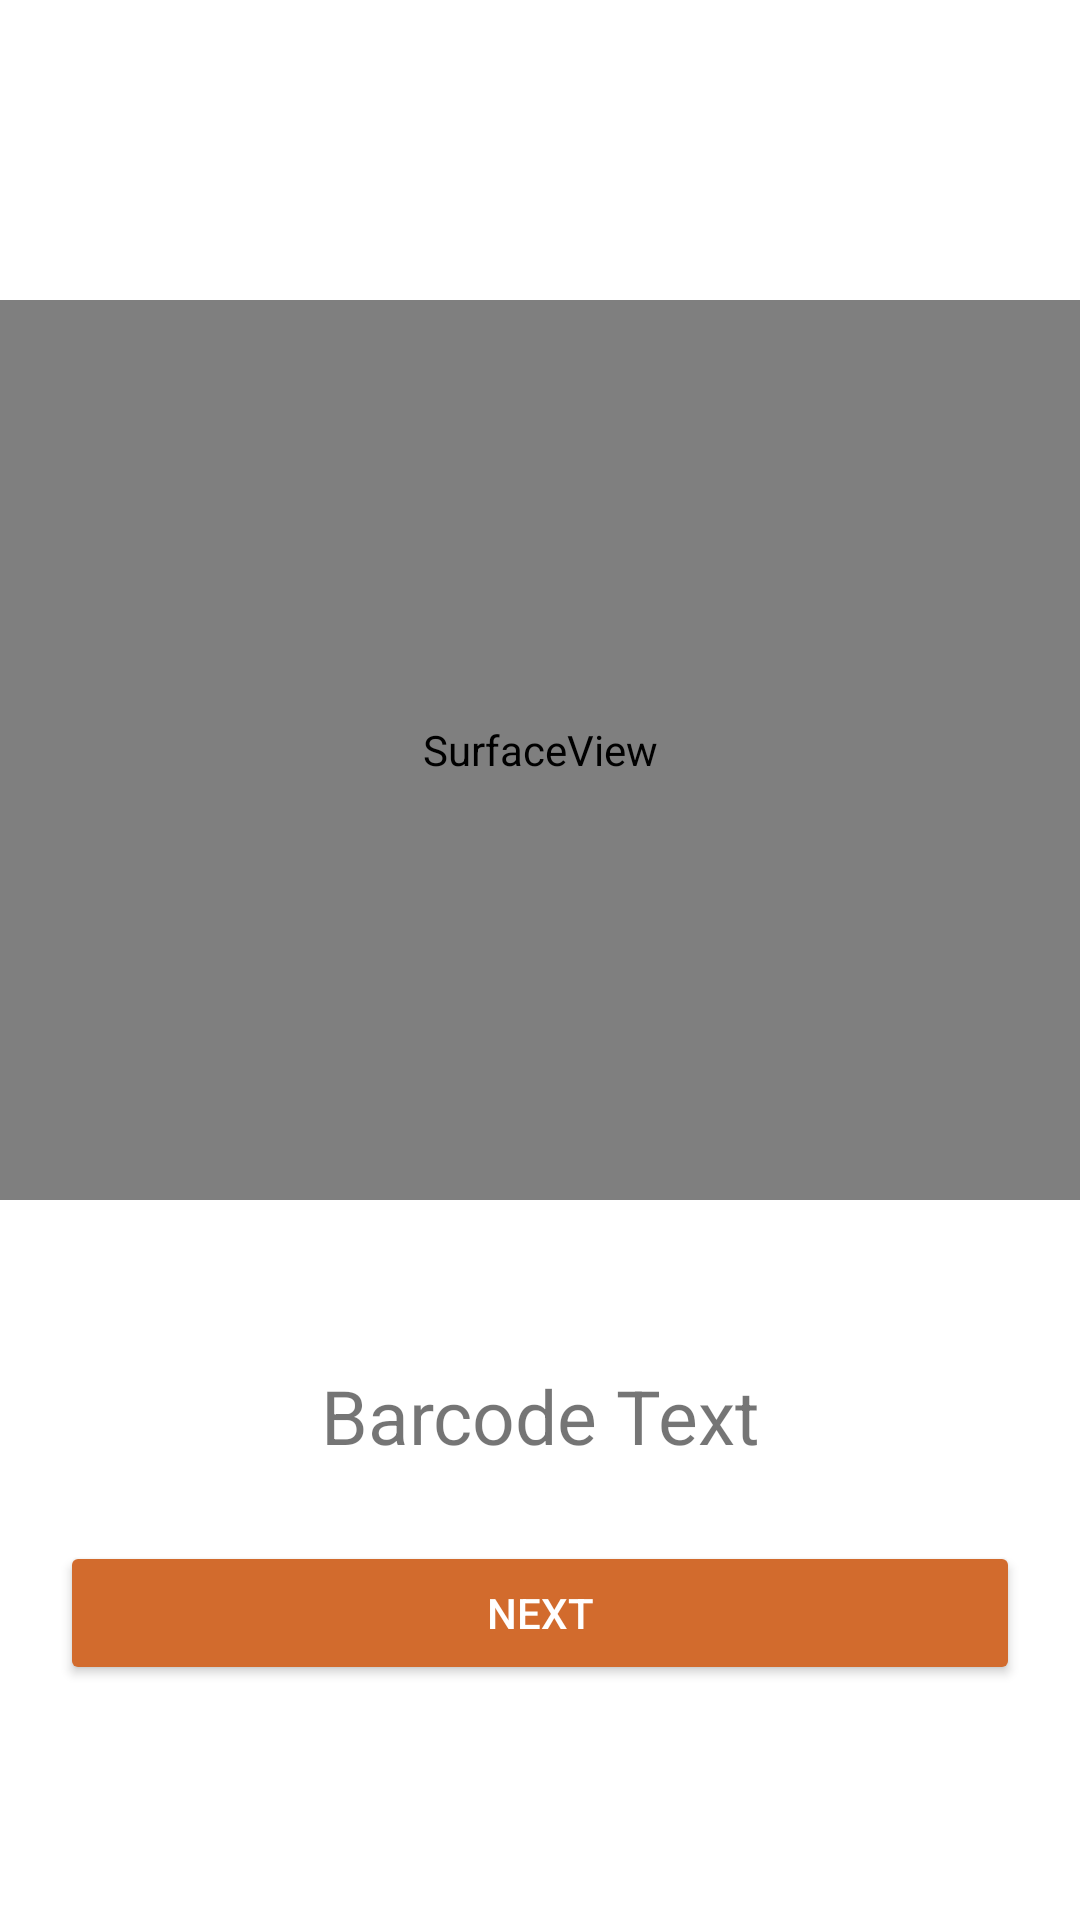

Reconstruct the res/layout file that produces this screen, plus the resources it refers to.
<!-- AndroidManifest.xml: application theme Theme.PicScanner -->
<!-- res/layout/activity_scan_image.xml -->
<?xml version="1.0" encoding="utf-8"?>
<androidx.constraintlayout.widget.ConstraintLayout xmlns:android="http://schemas.android.com/apk/res/android"
    xmlns:app="http://schemas.android.com/apk/res-auto"
    xmlns:tools="http://schemas.android.com/tools"
    android:layout_width="match_parent"
    android:layout_height="match_parent"
    tools:context=".ScanImageActivity">

    <SurfaceView
        android:id="@+id/surface_view"
        android:layout_width="match_parent"
        android:layout_height="300dp"
        app:layout_constraintTop_toTopOf="parent"
        app:layout_constraintLeft_toLeftOf="parent"
        app:layout_constraintRight_toRightOf="parent"
        android:layout_marginTop="100dp"
        />

    <TextView
        android:id="@+id/barcode_text_error_msg"
        android:layout_width="wrap_content"
        android:layout_height="wrap_content"
        android:gravity="center"
        android:padding="5dp"
        android:text=""
        android:textSize="25sp"
        app:layout_constraintBottom_toTopOf="@+id/surface_view"
        app:layout_constraintEnd_toEndOf="parent"
        app:layout_constraintStart_toStartOf="parent"
        app:layout_constraintTop_toTopOf="parent" />

    <TextView
        android:id="@+id/barcode_text"
        android:layout_width="wrap_content"
        android:layout_height="wrap_content"
        android:layout_marginTop="50dp"
        android:gravity="center"
        android:padding="5dp"
        android:text="Barcode Text"
        android:textSize="25sp"
        app:layout_constraintEnd_toEndOf="parent"
        app:layout_constraintStart_toStartOf="parent"
        app:layout_constraintTop_toBottomOf="@id/surface_view" />

    <Button
        android:id="@+id/captureImageButton"
        android:layout_width="match_parent"
        android:layout_height="wrap_content"
        android:backgroundTint="#d26b2d"
        android:textColor="@color/white"
        android:text="Next"
        android:layout_margin="20dp"
        app:layout_constraintEnd_toEndOf="parent"
        app:layout_constraintStart_toStartOf="parent"
        app:layout_constraintTop_toBottomOf="@+id/barcode_text" />

</androidx.constraintlayout.widget.ConstraintLayout>
<!-- resources referenced by this layout -->
<resources>
  <style name="Theme.PicScanner" parent="Theme.MaterialComponents.DayNight.NoActionBar">
          
          <item name="colorPrimary">@color/purple_500</item>
          <item name="colorPrimaryVariant">@color/purple_700</item>
          <item name="colorOnPrimary">@color/white</item>
          
          <item name="colorSecondary">@color/teal_200</item>
          <item name="colorSecondaryVariant">@color/teal_700</item>
          <item name="colorOnSecondary">@color/black</item>
          
          <item name="android:statusBarColor" tools:targetApi="l">?attr/colorPrimaryVariant</item>
          
      </style>
  <!-- not gathered from this repository: default colours our renderer supplied (Android Studio template values) -->
  <color name="purple_500">#FF6200EE</color>
  <color name="purple_700">#FF3700B3</color>
  <color name="teal_200">#FF03DAC5</color>
  <color name="teal_700">#FF018786</color>
  <color name="black">#FF000000</color>
  <color name="white">#FFFFFFFF</color>
</resources>
